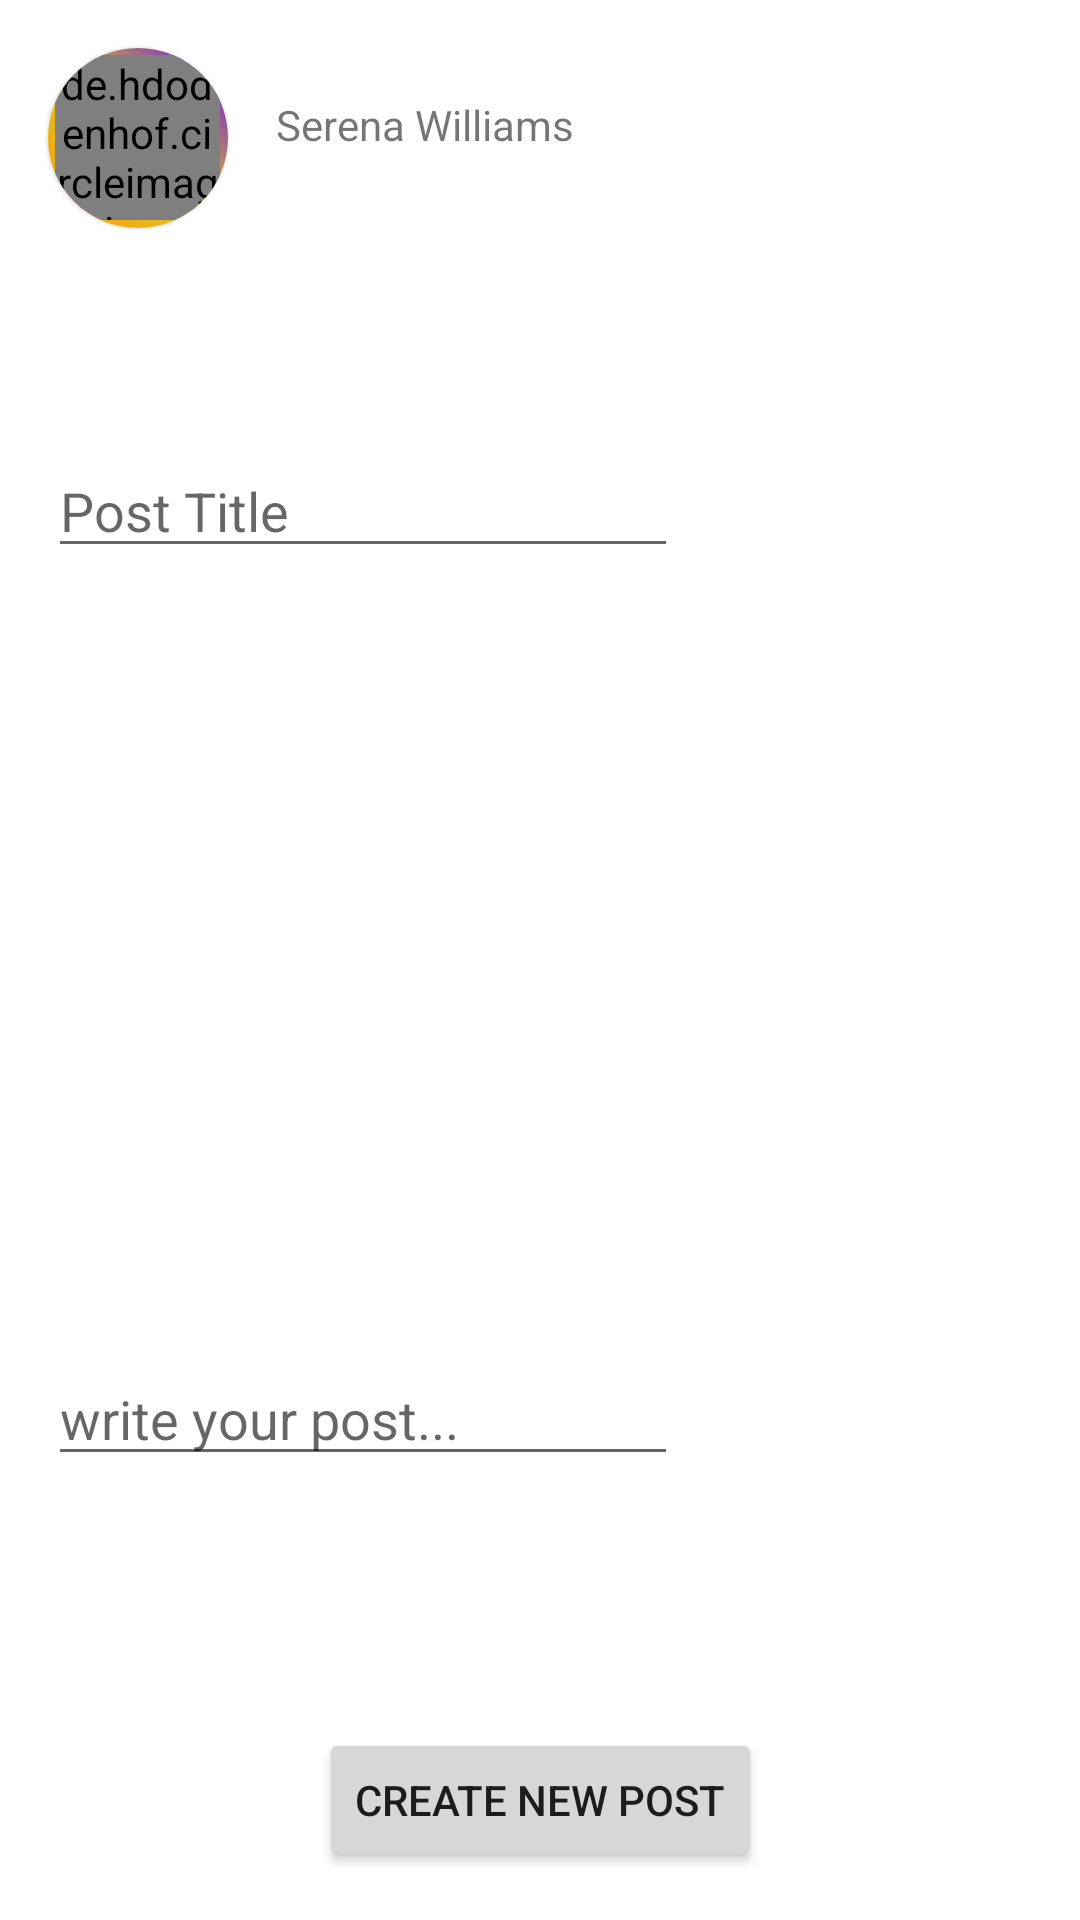

Reconstruct the res/layout file that produces this screen, plus the resources it refers to.
<!-- AndroidManifest.xml: application theme Theme.Week9Task -->
<!-- res/layout/new_post_dialog.xml -->
<?xml version="1.0" encoding="utf-8"?>
<androidx.constraintlayout.widget.ConstraintLayout xmlns:android="http://schemas.android.com/apk/res/android"
    xmlns:app="http://schemas.android.com/apk/res-auto"
    xmlns:tools="http://schemas.android.com/tools"
    android:layout_width="match_parent"
    android:layout_height="wrap_content">

    <com.google.android.material.card.MaterialCardView
        android:id="@+id/materialCardView"
        android:layout_width="60dp"
        android:layout_height="60dp"
        android:layout_marginStart="16dp"
        android:layout_marginTop="16dp"
        android:layout_marginBottom="7dp"
        app:cardBackgroundColor="#FFFFFF"
        app:cardCornerRadius="30dp"
        app:layout_constraintBottom_toTopOf="@+id/guideline2"
        app:layout_constraintStart_toStartOf="parent"
        app:layout_constraintTop_toTopOf="parent">

        <ImageView
            android:id="@+id/imageView3"
            android:layout_width="match_parent"
            android:layout_height="match_parent"
            app:srcCompat="@drawable/background" />

        <de.hdodenhof.circleimageview.CircleImageView
            android:id="@+id/imgPostSmallImage"
            android:layout_width="55dp"
            android:layout_height="55dp"
            android:layout_gravity="center"
            android:scaleType="centerCrop"
            android:src="@drawable/serena"
            app:civ_border_color="#FFFFFF"
            app:civ_border_width="3dp" />
    </com.google.android.material.card.MaterialCardView>

    <TextView
        android:id="@+id/textView"
        android:layout_width="wrap_content"
        android:layout_height="wrap_content"
        android:layout_marginStart="16dp"
        android:layout_marginTop="16dp"
        android:text="Serena Williams"
        app:layout_constraintStart_toEndOf="@+id/materialCardView"
        app:layout_constraintTop_toTopOf="@+id/materialCardView" />

    <EditText
        android:id="@+id/edtNewPostTitle"
        android:layout_width="wrap_content"
        android:layout_height="wrap_content"
        android:layout_marginStart="16dp"
        android:layout_marginTop="72dp"
        android:ems="10"
        android:hint="Post Title"
        android:inputType="textPersonName"
        app:layout_constraintStart_toStartOf="parent"
        app:layout_constraintTop_toBottomOf="@+id/materialCardView" />

    <EditText
        android:id="@+id/edtNewPostBody"
        android:layout_width="wrap_content"
        android:layout_height="wrap_content"
        android:layout_marginStart="16dp"
        android:layout_marginTop="24dp"
        android:layout_marginBottom="16dp"
        android:ems="10"
        android:gravity="start|top"
        android:hint="write your post..."
        android:inputType="textMultiLine"
        app:layout_constraintBottom_toTopOf="@+id/btnCreatePost"
        app:layout_constraintStart_toStartOf="parent"
        app:layout_constraintTop_toBottomOf="@+id/edtNewPostTitle"
        app:layout_constraintVertical_bias="0.777" />

    <Button
        android:id="@+id/btnCreatePost"
        android:layout_width="wrap_content"
        android:layout_height="wrap_content"
        android:layout_marginBottom="16dp"
        android:text="Create New Post"
        app:layout_constraintBottom_toBottomOf="parent"
        app:layout_constraintEnd_toEndOf="parent"
        app:layout_constraintStart_toStartOf="parent" />


</androidx.constraintlayout.widget.ConstraintLayout>
<!-- resources referenced by this layout -->
<resources>
  <!-- drawable background (drawable) -->
  <?xml version="1.0" encoding="utf-8"?>
  <shape xmlns:android="http://schemas.android.com/apk/res/android">
  <gradient
      android:startColor="@color/purple_500"
      android:endColor="@color/orange"
      android:angle="225"
      android:centerColor="@color/yellow"/>
  </shape>
  <!-- drawable serena: jpg bitmap (drawable, 77222 bytes) -->
  <style name="Theme.Week9Task" parent="Theme.MaterialComponents.DayNight.DarkActionBar">
          
          <item name="colorPrimary">@color/grey_500</item>
          <item name="colorPrimaryVariant">@color/grey</item>
          <item name="colorOnPrimary">@color/white</item>
          
          <item name="colorSecondary">@color/teal_200</item>
          <item name="colorSecondaryVariant">@color/teal_700</item>
          <item name="colorOnSecondary">@color/black</item>
          
          <item name="android:statusBarColor" tools:targetApi="l">?attr/colorPrimaryVariant</item>
          
      </style>
  <color name="purple_500">#FF6200EE</color>
  <color name="orange">#FF9800</color>
  <color name="yellow">#DCC929</color>
  <color name="grey_500">#CFCECE</color>
  <color name="grey">#757373</color>
  <color name="white">#FFFFFFFF</color>
  <color name="teal_200">#FF03DAC5</color>
  <color name="teal_700">#FF018786</color>
  <color name="black">#FF000000</color>
</resources>
